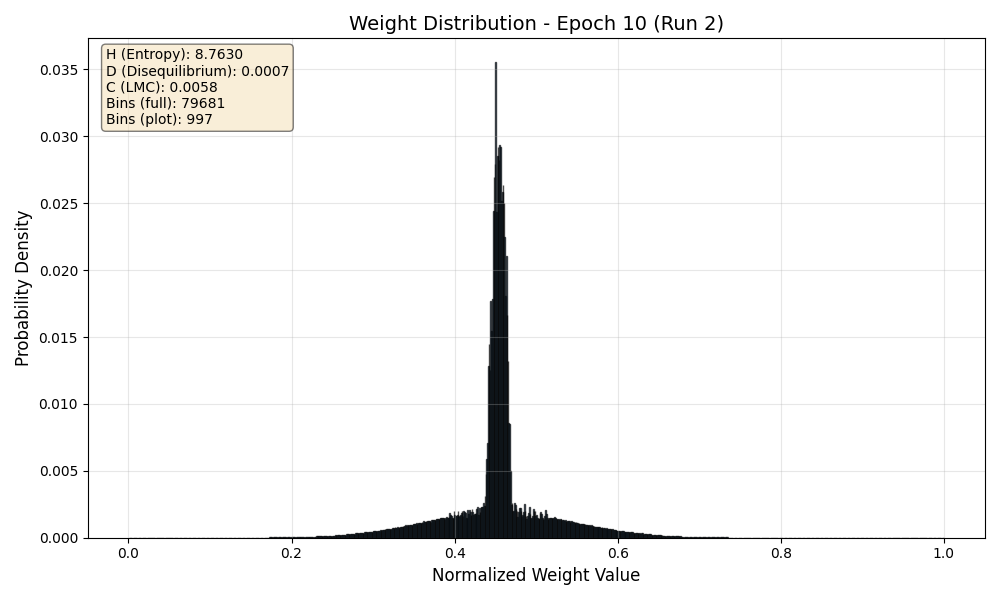

Values plotted in this chart, from the file beside it:
Bin_Center, Probability
0.000006275, 0.00000003454
0.00001883, 0.0000000001
0.00003138, 0.0000000001
0.00004393, 0.0000000001
0.00005648, 0.0000000001
0.00006903, 0.0000000001
0.00008158, 0.0000000001
0.00009413, 0.00000006738
0.0001067, 0.00000004129
0.0001192, 0.00000002948
0.0001318, 0.0000000001
0.0001443, 0.0000000008264
0.0001569, 0.00000003371
0.0001694, 0.0000000001
0.000182, 0.0000000001
0.0001945, 0.0000000001
0.0002071, 0.0000000001
0.0002196, 0.0000000001
0.0002322, 0.0000000001
0.0002447, 0.0000000001
0.0002573, 0.0000000001
0.0002698, 0.0000000001
0.0002824, 0.0000000001
0.0002949, 0.0000000001
0.0003075, 0.0000000001
0.00032, 0.0000000001
0.0003326, 0.0000000001
0.0003451, 0.0000000001
0.0003577, 0.0000000001
0.0003702, 0.0000000001
0.0003828, 0.0000000001
0.0003953, 0.0000000001
0.0004079, 0.0000000001
0.0004204, 0.0000000001
0.000433, 0.0000000001
0.0004455, 0.0000000001
0.0004581, 0.0000000001
0.0004706, 0.0000000001
0.0004832, 0.0000000001
0.0004957, 0.0000000001
0.0005083, 0.0000000001
0.0005208, 0.0000000001
0.0005334, 0.0000000001
0.0005459, 0.0000000001
0.0005585, 0.0000000001
0.000571, 0.0000000001
0.0005836, 0.0000000001
0.0005961, 0.0000000001
0.0006087, 0.0000000001
0.0006212, 0.0000000001
0.0006338, 0.0000000001
0.0006463, 0.0000000001
0.0006589, 0.0000000001
0.0006714, 0.0000000001
0.000684, 0.0000000001
0.0006965, 0.0000000001
0.0007091, 0.0000000001
0.0007216, 0.0000000001
0.0007342, 0.0000000001
0.0007467, 0.0000000001
... 79,621 more rows
